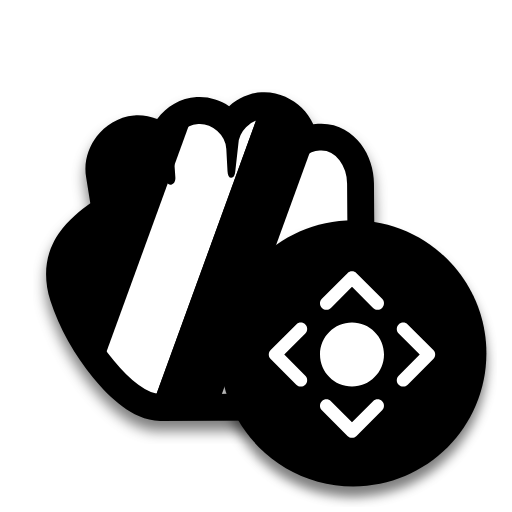
t = 0.00 s
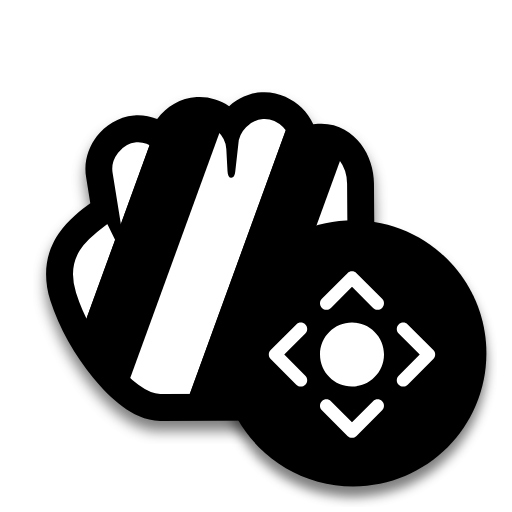
t = 0.25 s
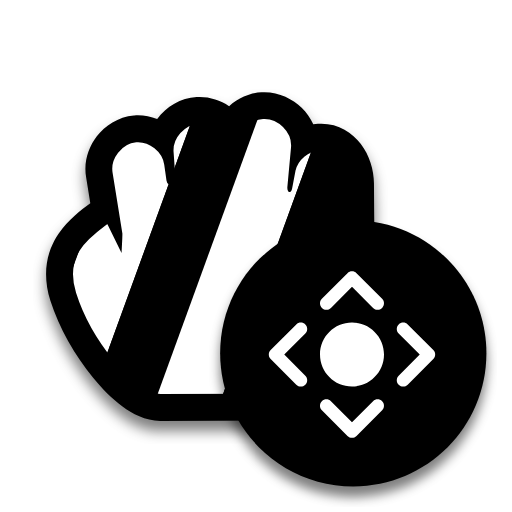
t = 0.50 s
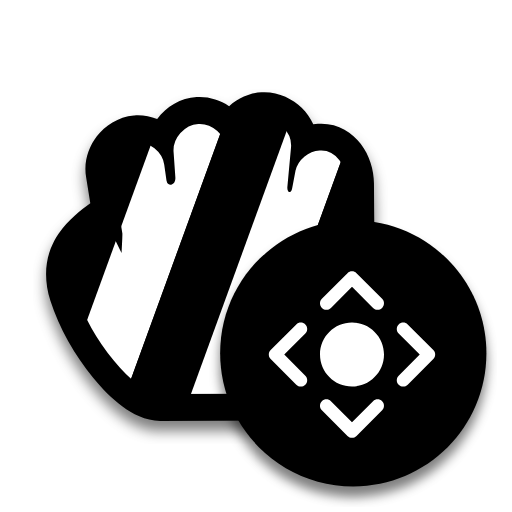
t = 0.75 s
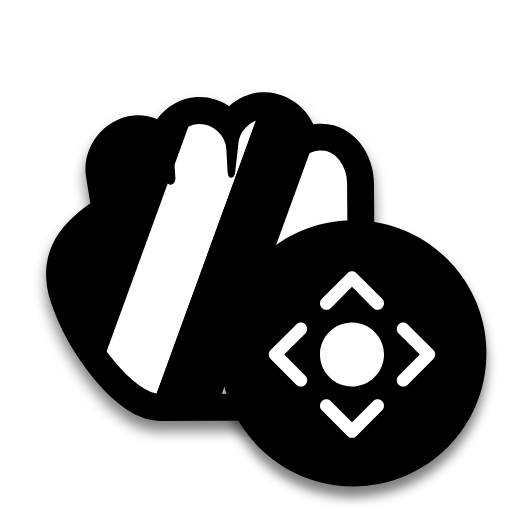
t = 1.00 s

The animated SVG that drew these frames (rendered in a browser with its animation timeline set to each time). Animation: 1 SMIL element (animateTransform=1); one cycle of 1.00 s.

<?xml version="1.0"?>
<svg xmlns="http://www.w3.org/2000/svg" width="200" height="200" viewBox="0 0 200 200" fill="none">
  <g filter="url(#filter0_d)">
    <path d="M61.3979 46.5234C64.9821 41.6763 70.5721 38.3194 76.8087 37.9382C81.3907 37.6525 85.8189 39.0059 89.4925 41.4751C92.913 38.3611 97.328 36.3363 102.09 36.0394C108.471 35.6334 114.124 38.4105 117.947 42.2156C119.709 43.969 121.256 46.1154 122.372 48.547C122.969 48.4553 123.571 48.3903 124.179 48.3531C131.658 47.8322 137.457 51.6501 140.958 56.2561C144.347 60.7143 146.044 66.3506 146.079 71.6996L146.079 71.7035L146.158 83.5812C146.172 85.6296 146.22 87.8334 146.272 90.1765C146.649 107.424 147.193 132.228 135.369 158.31L132.718 164.159L62.666 164.405L62.6483 164.405C56.8286 164.436 51.6485 161.589 47.8569 158.812C43.8019 155.843 39.896 151.887 36.3871 147.594C29.405 139.051 23.0028 127.947 19.6956 117.477C16.358 106.912 18.2257 98.1713 22.8715 91.3037C26.5576 85.8549 31.8812 81.9245 35.1511 79.5104L35.2736 79.4199L33.6412 69.2626C32.6054 63.1665 34.6141 57.4165 37.8225 53.2573C41.0451 49.0796 46.1162 45.6765 52.2877 45.1243L52.3713 45.1168L52.4551 45.1107C55.5528 44.8859 58.5995 45.4079 61.3979 46.5234Z" fill="#000000"/>
  </g>
  <path d="M77.4256 47.9186C71.7685 48.2606 66.9389 53.7084 67.303 59.3381L68.0005 69.3174C68.1775 71.854 65.8019 72.3842 65.526 70.4367L64.6517 64.2643C63.8782 58.946 58.5637 54.6932 53.1794 55.0839C47.2553 55.614 42.4921 61.7891 43.5067 67.6231L47.3055 91.2607C47.3422 92.1705 47.081 96.8587 47.081 96.8587L42.1321 86.7825C34.9031 92.2021 24.3884 99.1325 29.2317 114.465C34.9639 132.61 52.1059 154.472 62.6023 154.404L126.262 154.181C138.579 127.009 136.28 101.63 136.159 83.6479L136.079 71.7662C136.036 64.9578 131.653 57.8276 124.832 58.3314C120.218 58.5941 115.986 62.1363 114.934 66.616L113.664 73.3478C113.286 75.3552 112.614 74.5295 112.765 72.9002L114.192 57.4385C114.586 51.3607 108.825 45.6264 102.719 46.0191C97.4413 46.3444 92.8075 51.0594 92.5967 56.319L91.3948 67.0785C91.114 69.592 89.5234 69.654 89.3703 66.8547L88.8981 58.2193C88.6699 52.5117 83.1526 47.5577 77.4256 47.9186Z" fill="url(#bibata-bee)" stroke="#000000"/>
  <g filter="url(#filter1_d)">
    <path d="M190 138C190 166.719 166.719 190 138 190C109.281 190 86 166.719 86 138C86 109.281 109.281 86 138 86C166.719 86 190 109.281 190 138Z" fill="#000000"/>
    <path d="M182 138C182 162.301 162.301 182 138 182C113.699 182 94 162.301 94 138C94 113.699 113.699 94 138 94C162.301 94 182 113.699 182 138Z" fill="#000000"/>
    <path d="M119.268 146.732C120.244 147.709 120.244 149.292 119.268 150.268C118.78 150.756 118.14 151 117.5 151C116.86 151 116.22 150.756 115.732 150.268L105.732 140.268C104.756 139.291 104.756 137.709 105.732 136.732L115.732 126.732C116.708 125.756 118.291 125.756 119.268 126.732C120.244 127.709 120.244 129.291 119.268 130.268L111.036 138.5L119.268 146.732ZM125.732 116.732L135.732 106.732C136.708 105.756 138.291 105.756 139.268 106.732L149.268 116.732C150.244 117.709 150.244 119.292 149.268 120.268C148.78 120.756 148.14 121 147.5 121C146.86 121 146.22 120.756 145.732 120.268L137.5 112.036L129.268 120.268C128.291 121.244 126.708 121.244 125.732 120.268C124.756 119.291 124.756 117.709 125.732 116.732ZM137.5 126C144.393 126 150 131.608 150 138.5C150 145.393 144.393 151 137.5 151C130.607 151 125 145.393 125 138.5C125 131.608 130.607 126 137.5 126ZM149.268 160.268L139.268 170.268C138.78 170.756 138.14 171 137.5 171C136.86 171 136.22 170.756 135.732 170.268L125.732 160.268C124.756 159.291 124.756 157.709 125.732 156.732C126.708 155.756 128.291 155.756 129.268 156.732L137.5 164.964L145.732 156.732C146.709 155.756 148.292 155.756 149.268 156.732C150.244 157.709 150.244 159.292 149.268 160.268ZM159.268 150.268C158.78 150.756 158.14 151 157.5 151C156.86 151 156.22 150.756 155.732 150.268C154.756 149.291 154.756 147.709 155.732 146.732L163.964 138.5L155.732 130.268C154.756 129.291 154.756 127.709 155.732 126.732C156.708 125.756 158.291 125.756 159.268 126.732L169.268 136.732C170.244 137.709 170.244 139.291 169.268 140.268L159.268 150.268Z" fill="white"/>
  </g>
  <defs>
    <pattern id="bibata-bee" patternUnits="userSpaceOnUse" x="0" y="0" width="200" height="200">
      <g>
        <g transform="rotate(20 50 50) scale(2.4)">
          <rect x="-20" y="-10" width="10" height="120" fill="#000000"/>
          <rect x="-10" y="-10" width="10" height="120" fill="#ffffff"/>
          <rect x="0" y="-10" width="10" height="120" fill="#000000"/>
          <rect x="10" y="-10" width="10" height="120" fill="#ffffff"/>
          <rect x="20" y="-10" width="10" height="120" fill="#000000"/>
          <rect x="30" y="-10" width="10" height="120" fill="#ffffff"/>
          <rect x="40" y="-10" width="10" height="120" fill="#000000"/>
          <rect x="50" y="-10" width="10" height="120" fill="#ffffff"/>
          <rect x="60" y="-10" width="10" height="120" fill="#000000"/>
          <rect x="70" y="-10" width="10" height="120" fill="#ffffff"/>
          <rect x="80" y="-10" width="10" height="120" fill="#000000"/>
          <rect x="90" y="-10" width="10" height="120" fill="#ffffff"/>
          <rect x="100" y="-10" width="10" height="120" fill="#000000"/>
          <rect x="110" y="-10" width="10" height="120" fill="#000000"/>
        </g>
        <animateTransform attributeName="transform" type="translate" values="0 0;52 0" keyTimes="0;1" dur="1s" repeatCount="1"/>
      </g>
    </pattern>
    <filter id="filter0_d" x="13" y="35" width="138.419" height="138.405" filterUnits="userSpaceOnUse" color-interpolation-filters="sRGB">
      <feFlood flood-opacity="0" result="BackgroundImageFix"/>
      <feColorMatrix in="SourceAlpha" type="matrix" values="0 0 0 0 0 0 0 0 0 0 0 0 0 0 0 0 0 0 127 0"/>
      <feOffset dy="4"/>
      <feGaussianBlur stdDeviation="2.5"/>
      <feColorMatrix type="matrix" values="0 0 0 0 0 0 0 0 0 0 0 0 0 0 0 0 0 0 0.5 0"/>
      <feBlend mode="normal" in2="BackgroundImageFix" result="effect1_dropShadow"/>
      <feBlend mode="normal" in="SourceGraphic" in2="effect1_dropShadow" result="shape"/>
    </filter>
    <filter id="filter1_d" x="82" y="86" width="112" height="112" filterUnits="userSpaceOnUse" color-interpolation-filters="sRGB">
      <feFlood flood-opacity="0" result="BackgroundImageFix"/>
      <feColorMatrix in="SourceAlpha" type="matrix" values="0 0 0 0 0 0 0 0 0 0 0 0 0 0 0 0 0 0 127 0"/>
      <feOffset dy="4"/>
      <feGaussianBlur stdDeviation="2"/>
      <feColorMatrix type="matrix" values="0 0 0 0 0 0 0 0 0 0 0 0 0 0 0 0 0 0 0.5 0"/>
      <feBlend mode="normal" in2="BackgroundImageFix" result="effect1_dropShadow"/>
      <feBlend mode="normal" in="SourceGraphic" in2="effect1_dropShadow" result="shape"/>
    </filter>
  </defs>
</svg>
